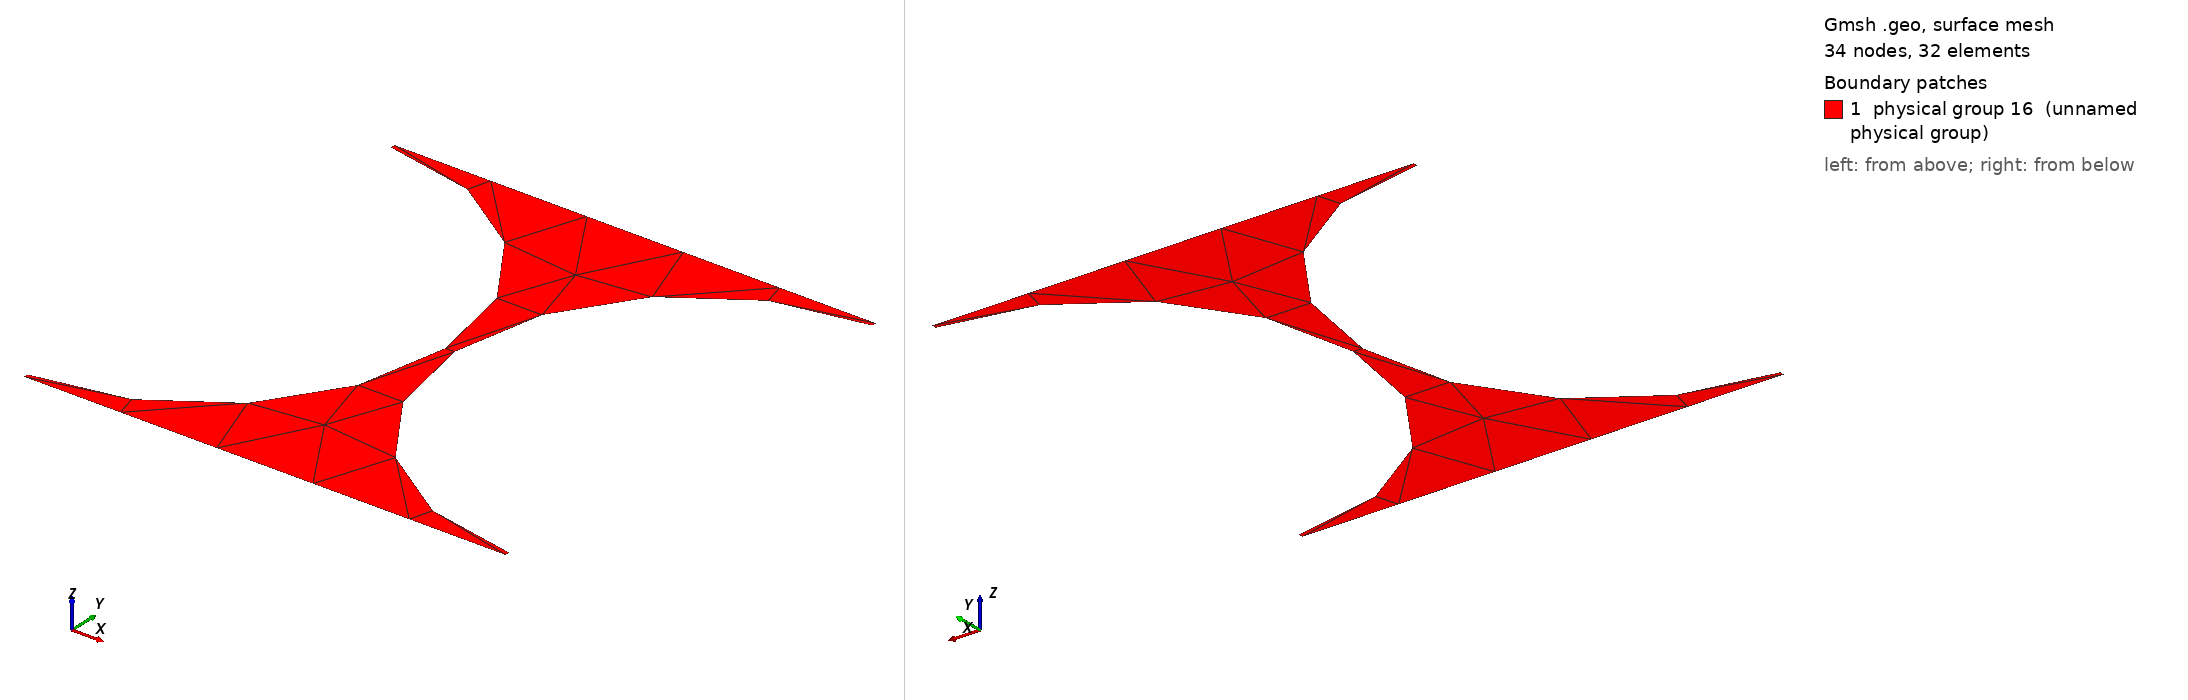

Gmsh geometry script, surface-meshed: 34 nodes, 32 surface elements. Boundary patches (legend numbers): 1 physical group 16 (unnamed physical group). Left view from above one corner, right view from below the opposite corner. Legend entries are the model's physical surfaces. The drawing asked Gmsh for element sizes between 1% and 20% of the model's largest extent; the script's own settings can give other sizes.

=== pores.geo (drawn) ===
// Gmsh project created on Fri Apr 26 17:54:11 2024
SetFactory("OpenCASCADE");
//+
Point(1) = {0, 0, 0, 1.0};
//+
Point(2) = {0, 1, 0, 1.0};
//+
Point(3) = {1, 1, 0, 1.0};
//+
Point(4) = {1, 0, 0, 1.0};
//+
Point(5) = {1, 0.01, 0, 1.0};
//+
Point(6) = {1, 0.5, 0, 1.0};
//+
Point(7) = {1, 0.99, 0, 1.0};
//+
Point(8) = {0, 0.01, 0, 1.0};
//+
Point(9) = {0, 0.5, 0, 1.0};
//+
Point(10) = {0, 0.99, 0, 1.0};
//+
Line(1) = {1, 8};
//+
Line(2) = {10, 2};
//+
Line(3) = {2, 3};
//+
Line(4) = {3, 7};
//+
Line(5) = {5, 4};
//+
Line(6) = {4, 1};

//+
Circle(7) = {10, 9, 8};
//+
Circle(8) = {5, 6, 7};

//+
Curve Loop(1) = {3, 4, -8, 5, 6, 1, -7, 2};
//+
Plane Surface(1) = {1};

//+
Physical Curve(13) = {3, 6};
//+
Physical Curve(14) = {2, 7, 1};
//+
Physical Curve(15) = {4, 8, 5};
//+
Physical Surface(16) = {1};
